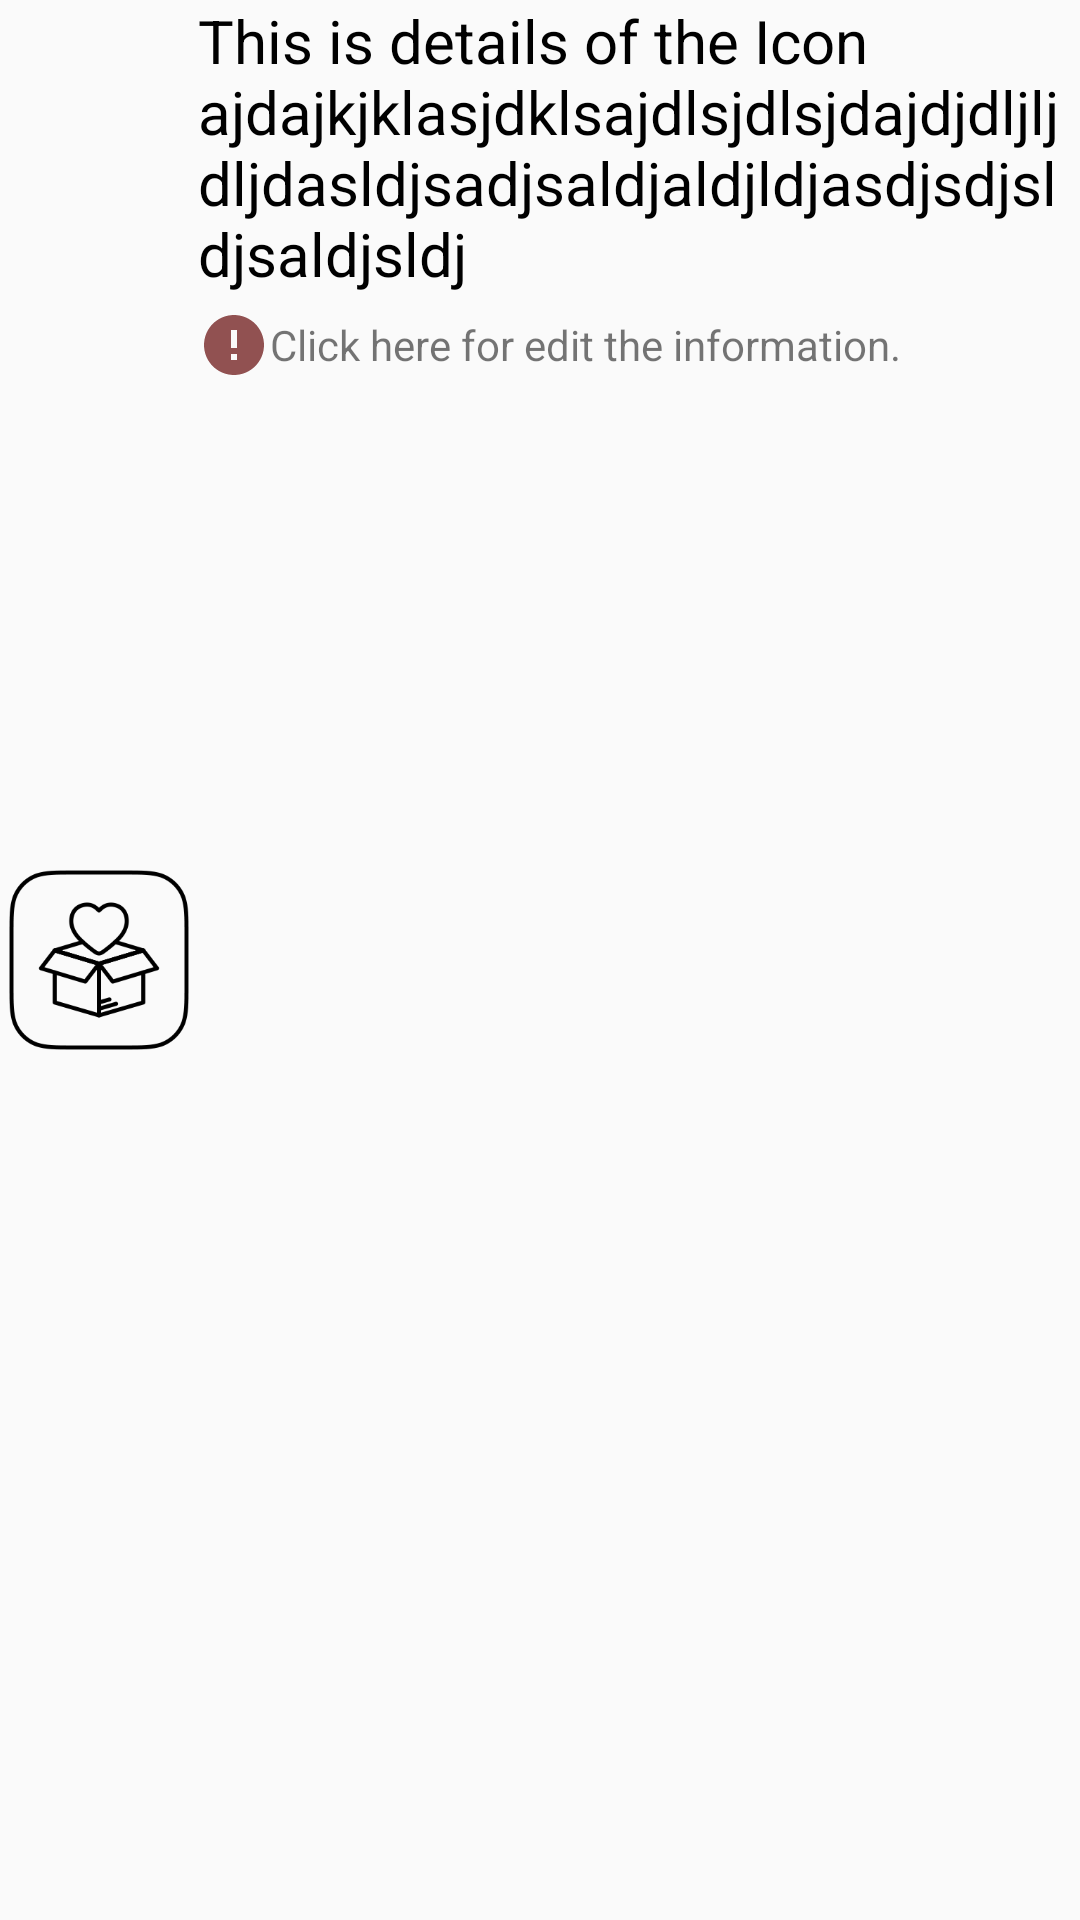

Produce the Android XML layout that renders to this screen, including the resource entries it uses.
<!-- AndroidManifest.xml: application theme AppTheme.NoActionBar -->
<!-- res/layout/marker_info_window.xml -->
<?xml version="1.0" encoding="utf-8"?>
<LinearLayout xmlns:android="http://schemas.android.com/apk/res/android"
    android:id="@+id/custom_marker_view"
    android:layout_width="wrap_content"
    android:layout_height="wrap_content"
    android:orientation="horizontal">

    <ImageView
        android:id="@+id/img_icon"
        android:layout_width="60dp"
        android:layout_height="60dp"
        android:layout_margin="3dp"
        android:layout_gravity="center_vertical"
        android:src="@drawable/icon_1" />

    <LinearLayout
        android:layout_width="wrap_content"
        android:layout_height="wrap_content"
        android:gravity="center_vertical"
        android:orientation="vertical">

        <TextView
            android:id="@+id/tv_icon_details"
            android:layout_width="wrap_content"
            android:layout_height="wrap_content"
            android:text="This is details of the Icon ajdajkjklasjdklsajdlsjdlsjdajdjdljljdljdasldjsadjsaldjaldjldjasdjsdjsldjsaldjsldj"
            android:textColor="@color/black"
            android:textSize="20sp" />


        <LinearLayout
            android:id="@+id/ll_alert_message_container"
            android:layout_width="match_parent"
            android:layout_height="wrap_content"
            android:layout_below="@+id/tv_icon_details"
            android:layout_marginTop="5dp"
            android:orientation="horizontal">

            <ImageView
                android:layout_width="24dp"
                android:layout_height="24dp"
                android:src="@drawable/ic_error" />

            <TextView
                android:layout_width="wrap_content"
                android:layout_height="match_parent"
                android:gravity="center"
                android:text="Click here for edit the information." />
        </LinearLayout>

    </LinearLayout>


</LinearLayout>
<!-- resources referenced by this layout -->
<resources>
  <color name="black">#ff000000</color>
  <!-- drawable ic_error (drawable) -->
  <vector android:height="24dp" android:tint="#915151"
      android:viewportHeight="24.0" android:viewportWidth="24.0"
      android:width="24dp" xmlns:android="http://schemas.android.com/apk/res/android">
      <path android:fillColor="#994444" android:pathData="M12,2C6.48,2 2,6.48 2,12s4.48,10 10,10 10,-4.48 10,-10S17.52,2 12,2zM13,17h-2v-2h2v2zM13,13h-2L11,7h2v6z"/>
  </vector>
  <!-- drawable icon_1: png bitmap (drawable-hdpi, 11067 bytes) -->
  <style name="AppTheme.NoActionBar">
          <item name="colorPrimary">@color/colorPrimary</item>
          <item name="colorPrimaryDark">@color/colorPrimaryDark</item>
          <item name="colorAccent">@color/colorAccent</item>
  
          <item name="windowActionBar">false</item>
          <item name="windowNoTitle">true</item>
      </style>
  <color name="colorPrimary">#3F51B5</color>
  <color name="colorPrimaryDark">#303f9f</color>
  <color name="colorAccent">#FF4081</color>
</resources>
